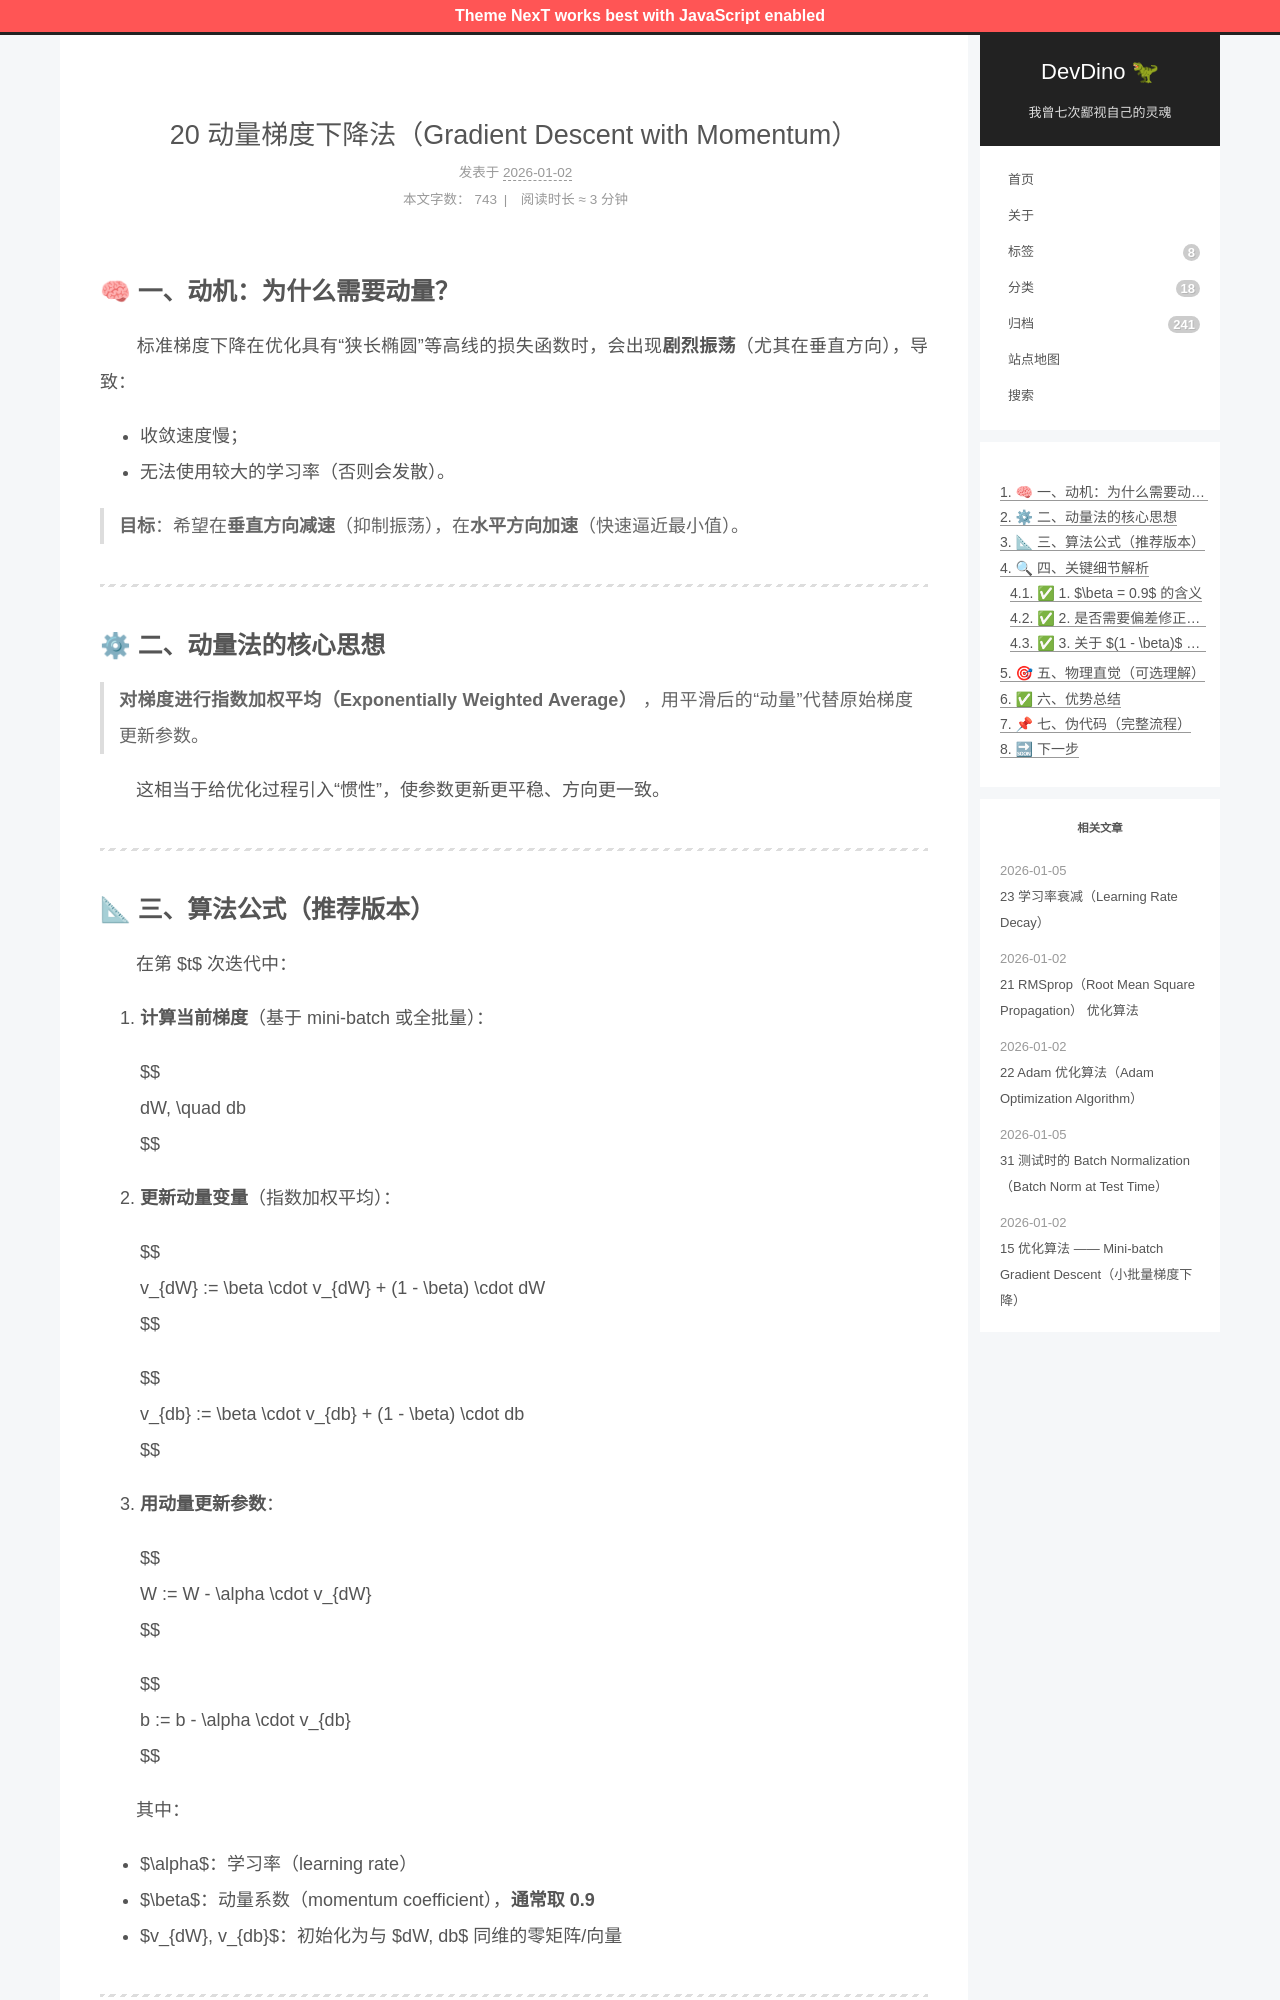

repository: afetmin/blog · page: 20 动量梯度下降法（Gradient Descent with Momentum）/index.html · generator: jekyll

---
title: 20 动量梯度下降法（Gradient Descent with Momentum）
date: 2026-01-02T11:04:50Z
lastmod: 2026-01-02T11:05:20Z
categories: 改进深度神经网络
---

## 🧠 一、动机：为什么需要动量？

　　标准梯度下降在优化具有“狭长椭圆”等高线的损失函数时，会出现**剧烈振荡**（尤其在垂直方向），导致：

- 收敛速度慢；
- 无法使用较大的学习率（否则会发散）。

> **目标**：希望在**垂直方向减速**（抑制振荡），在**水平方向加速**（快速逼近最小值）。

---

## ⚙ 二、动量法的核心思想

> **对梯度进行指数加权平均（Exponentially Weighted Average）** ，用平滑后的“动量”代替原始梯度更新参数。

　　这相当于给优化过程引入“惯性”，使参数更新更平稳、方向更一致。

---

## 📐 三、算法公式（推荐版本）

　　在第 $t$ 次迭代中：

1. **计算当前梯度**（基于 mini-batch 或全批量）：

   $$
   dW, \quad db
   $$
2. **更新动量变量**（指数加权平均）：

   $$
   v_{dW} := \beta \cdot v_{dW} + (1 - \beta) \cdot dW
   $$

   $$
   v_{db} := \beta \cdot v_{db} + (1 - \beta) \cdot db
   $$
3. **用动量更新参数**：

   $$
   W := W - \alpha \cdot v_{dW}
   $$

   $$
   b := b - \alpha \cdot v_{db}
   $$

　　其中：

- $\alpha$：学习率（learning rate）
- $\beta$：动量系数（momentum coefficient），**通常取 0.9**
- $v_{dW}, v_{db}$：初始化为与 $dW, db$ 同维的零矩阵/向量

---

## 🔍 四、关键细节解析
